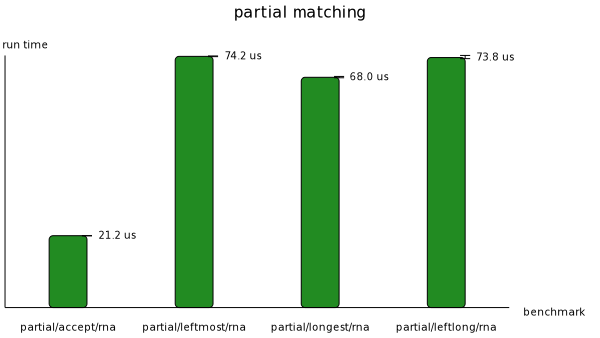

Source data for this figure (header and first rows):
Name, Mean, MeanLB, MeanUB, Stddev, StddevLB, StddevUB
partial/accept/rna, 2.1215004957040762e-5, 2.1187554110578038e-5, 2.125008083671924e-5, 1.581962610662186e-7, 1.284339071831474e-7, 1.940725607145655e-7
partial/leftmost/rna, 7.41845498430936e-5, 7.410986649137394e-5, 7.43073100476523e-5, 4.829391446950418e-7, 3.340398495986225e-7, 7.421624497981272e-7
partial/longest/rna, 6.80054224750197e-5, 6.787076831361298e-5, 6.826201901700594e-5, 9.228800034600266e-7, 5.572162276205743e-7, 1.4581594468404372e-6
partial/leftlong/rna, 7.383410241501034e-5, 7.350877963969383e-5, 7.444937214086979e-5, 2.2157341467888894e-6, 1.4154985508609671e-6, 3.901915045927475e-6
